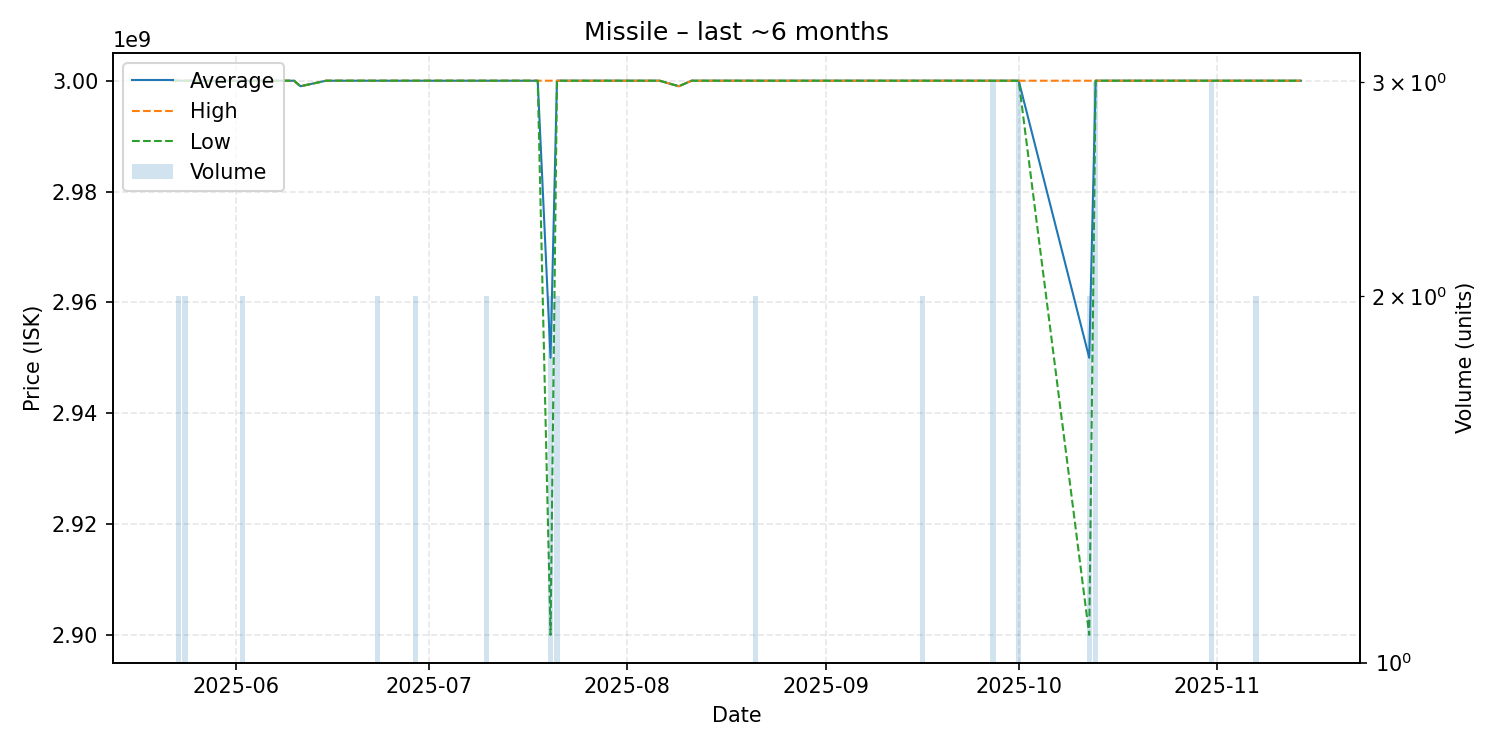

Values plotted in this chart, from the file beside it:
date, average, highest, lowest, order_count, volume
2025-05-22, 3000000000, 3000000000, 3000000000, 1, 1
2025-05-23, 3000000000, 3000000000, 3000000000, 2, 2
2025-05-24, 3000000000, 3000000000, 3000000000, 2, 2
2025-05-25, 3000000000, 3000000000, 3000000000, 1, 1
2025-05-26, 3000000000, 3000000000, 3000000000, 1, 1
2025-05-29, 3000000000, 3000000000, 3000000000, 1, 1
2025-06-01, 3000000000, 3000000000, 3000000000, 1, 1
2025-06-02, 3000000000, 3000000000, 3000000000, 2, 2
2025-06-04, 3000000000, 3000000000, 3000000000, 1, 1
2025-06-05, 3000000000, 3000000000, 3000000000, 1, 1
2025-06-06, 3000000000, 3000000000, 3000000000, 1, 1
2025-06-10, 3000000000, 3000000000, 3000000000, 1, 1
2025-06-11, 2999000000, 2999000000, 2999000000, 1, 1
2025-06-15, 3000000000, 3000000000, 3000000000, 1, 1
2025-06-17, 3000000000, 3000000000, 3000000000, 1, 1
2025-06-21, 3000000000, 3000000000, 3000000000, 1, 1
2025-06-23, 3000000000, 3000000000, 3000000000, 2, 2
2025-06-25, 3000000000, 3000000000, 3000000000, 1, 1
2025-06-28, 3000000000, 3000000000, 3000000000, 1, 1
2025-06-29, 3000000000, 3000000000, 3000000000, 2, 2
2025-07-02, 3000000000, 3000000000, 3000000000, 1, 1
2025-07-03, 3000000000, 3000000000, 3000000000, 1, 1
2025-07-10, 3000000000, 3000000000, 3000000000, 2, 2
2025-07-12, 3000000000, 3000000000, 3000000000, 1, 1
2025-07-15, 3000000000, 3000000000, 3000000000, 1, 1
2025-07-18, 3000000000, 3000000000, 3000000000, 1, 1
2025-07-20, 2950000000, 3000000000, 2900000000, 2, 2
2025-07-21, 3000000000, 3000000000, 3000000000, 2, 2
2025-07-27, 3000000000, 3000000000, 3000000000, 1, 1
2025-07-28, 3000000000, 3000000000, 3000000000, 1, 1
2025-08-01, 3000000000, 3000000000, 3000000000, 1, 1
2025-08-02, 3000000000, 3000000000, 3000000000, 1, 1
2025-08-04, 3000000000, 3000000000, 3000000000, 1, 1
2025-08-05, 3000000000, 3000000000, 3000000000, 1, 1
2025-08-06, 3000000000, 3000000000, 3000000000, 1, 1
2025-08-09, 2999000000, 2999000000, 2999000000, 1, 1
2025-08-11, 3000000000, 3000000000, 3000000000, 1, 1
2025-08-20, 3000000000, 3000000000, 3000000000, 1, 1
2025-08-21, 3000000000, 3000000000, 3000000000, 2, 2
2025-08-24, 3000000000, 3000000000, 3000000000, 1, 1
2025-08-26, 3000000000, 3000000000, 3000000000, 1, 1
2025-08-28, 3000000000, 3000000000, 3000000000, 1, 1
2025-08-29, 3000000000, 3000000000, 3000000000, 1, 1
2025-08-31, 3000000000, 3000000000, 3000000000, 1, 1
2025-09-01, 3000000000, 3000000000, 3000000000, 1, 1
2025-09-04, 3000000000, 3000000000, 3000000000, 1, 1
2025-09-06, 3000000000, 3000000000, 3000000000, 1, 1
2025-09-09, 3000000000, 3000000000, 3000000000, 1, 1
2025-09-11, 3000000000, 3000000000, 3000000000, 1, 1
2025-09-14, 3000000000, 3000000000, 3000000000, 1, 1
2025-09-16, 3000000000, 3000000000, 3000000000, 2, 2
2025-09-21, 3000000000, 3000000000, 3000000000, 1, 1
2025-09-24, 3000000000, 3000000000, 3000000000, 1, 1
2025-09-25, 3000000000, 3000000000, 3000000000, 1, 1
2025-09-27, 3000000000, 3000000000, 3000000000, 2, 3
2025-09-30, 3000000000, 3000000000, 3000000000, 1, 1
2025-10-01, 3000000000, 3000000000, 3000000000, 3, 3
2025-10-12, 2950000000, 3000000000, 2900000000, 2, 2
2025-10-13, 3000000000, 3000000000, 3000000000, 3, 3
2025-10-18, 3000000000, 3000000000, 3000000000, 1, 1
... 8 more rows
